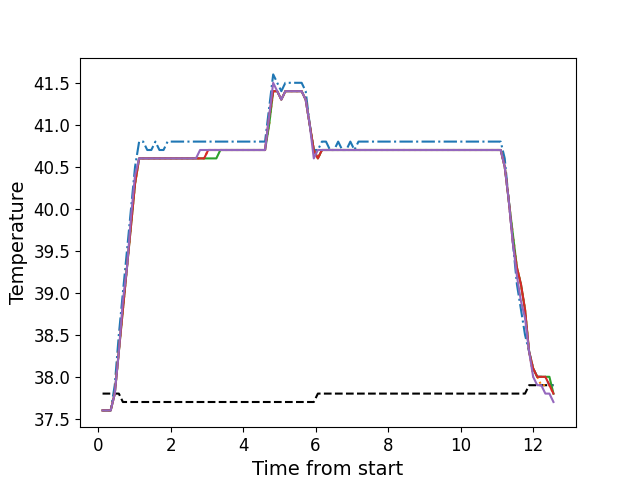

The table this chart was drawn from, first rows:
, times, neutral, z1, z2, z3, z4, z5
0, 0.1216, 37.8, 37.6, 37.6, 37.6, 37.6, 37.6
1, 0.2347, 37.8, 37.6, 37.6, 37.6, 37.6, 37.6
2, 0.3466, 37.8, 37.6, 37.6, 37.6, 37.6, 37.6
3, 0.4583, 37.8, 37.9, 37.8, 37.8, 37.8, 37.8
4, 0.5709, 37.8, 38.5, 38.3, 38.3, 38.3, 38.3
5, 0.6825, 37.7, 39.0, 38.8, 38.8, 38.8, 38.9
6, 0.7951, 37.7, 39.5, 39.3, 39.3, 39.3, 39.3
7, 0.9068, 37.7, 40.0, 39.8, 39.8, 39.8, 39.9
8, 1.018, 37.7, 40.5, 40.3, 40.3, 40.3, 40.4
9, 1.131, 37.7, 40.8, 40.6, 40.6, 40.6, 40.6
10, 1.243, 37.7, 40.8, 40.6, 40.6, 40.6, 40.6
11, 1.355, 37.7, 40.7, 40.6, 40.6, 40.6, 40.6
12, 1.467, 37.7, 40.7, 40.6, 40.6, 40.6, 40.6
13, 1.58, 37.7, 40.8, 40.6, 40.6, 40.6, 40.6
14, 1.691, 37.7, 40.7, 40.6, 40.6, 40.6, 40.6
15, 1.804, 37.7, 40.7, 40.6, 40.6, 40.6, 40.6
16, 1.915, 37.7, 40.8, 40.6, 40.6, 40.6, 40.6
17, 2.028, 37.7, 40.8, 40.6, 40.6, 40.6, 40.6
18, 2.14, 37.7, 40.8, 40.6, 40.6, 40.6, 40.6
19, 2.251, 37.7, 40.8, 40.6, 40.6, 40.6, 40.6
20, 2.363, 37.7, 40.8, 40.6, 40.6, 40.6, 40.6
21, 2.475, 37.7, 40.8, 40.6, 40.6, 40.6, 40.6
22, 2.588, 37.7, 40.8, 40.6, 40.6, 40.6, 40.6
23, 2.7, 37.7, 40.8, 40.6, 40.6, 40.6, 40.6
24, 2.812, 37.7, 40.8, 40.6, 40.6, 40.6, 40.7
25, 2.924, 37.7, 40.8, 40.6, 40.6, 40.6, 40.7
26, 3.037, 37.7, 40.8, 40.7, 40.6, 40.7, 40.7
27, 3.148, 37.7, 40.8, 40.7, 40.6, 40.7, 40.7
28, 3.261, 37.7, 40.8, 40.7, 40.6, 40.7, 40.7
29, 3.372, 37.7, 40.8, 40.7, 40.7, 40.7, 40.7
30, 3.484, 37.7, 40.8, 40.7, 40.7, 40.7, 40.7
31, 3.597, 37.7, 40.8, 40.7, 40.7, 40.7, 40.7
32, 3.708, 37.7, 40.8, 40.7, 40.7, 40.7, 40.7
33, 3.821, 37.7, 40.8, 40.7, 40.7, 40.7, 40.7
34, 3.933, 37.7, 40.8, 40.7, 40.7, 40.7, 40.7
35, 4.045, 37.7, 40.8, 40.7, 40.7, 40.7, 40.7
36, 4.157, 37.7, 40.8, 40.7, 40.7, 40.7, 40.7
37, 4.269, 37.7, 40.8, 40.7, 40.7, 40.7, 40.7
38, 4.381, 37.7, 40.8, 40.7, 40.7, 40.7, 40.7
39, 4.492, 37.7, 40.8, 40.7, 40.7, 40.7, 40.7
40, 4.605, 37.7, 40.8, 40.7, 40.7, 40.7, 40.7
41, 4.717, 37.7, 41.2, 41.0, 41.0, 41.1, 41.1
42, 4.829, 37.7, 41.6, 41.4, 41.4, 41.4, 41.5
43, 4.941, 37.7, 41.5, 41.4, 41.4, 41.4, 41.4
44, 5.054, 37.7, 41.4, 41.3, 41.3, 41.3, 41.3
45, 5.165, 37.7, 41.5, 41.4, 41.4, 41.4, 41.4
46, 5.278, 37.7, 41.5, 41.4, 41.4, 41.4, 41.4
47, 5.389, 37.7, 41.5, 41.4, 41.4, 41.4, 41.4
48, 5.502, 37.7, 41.5, 41.4, 41.4, 41.4, 41.4
49, 5.614, 37.7, 41.5, 41.4, 41.4, 41.4, 41.4
50, 5.725, 37.7, 41.4, 41.3, 41.3, 41.3, 41.3
51, 5.838, 37.7, 41.0, 41.0, 41.0, 41.0, 41.0
52, 5.95, 37.7, 40.7, 40.7, 40.7, 40.7, 40.6
53, 6.062, 37.8, 40.7, 40.6, 40.6, 40.6, 40.7
54, 6.174, 37.8, 40.8, 40.7, 40.7, 40.7, 40.7
55, 6.286, 37.8, 40.8, 40.7, 40.7, 40.7, 40.7
56, 6.398, 37.8, 40.7, 40.7, 40.7, 40.7, 40.7
57, 6.511, 37.8, 40.7, 40.7, 40.7, 40.7, 40.7
58, 6.622, 37.8, 40.8, 40.7, 40.7, 40.7, 40.7
59, 6.735, 37.8, 40.7, 40.7, 40.7, 40.7, 40.7
... 52 more rows
